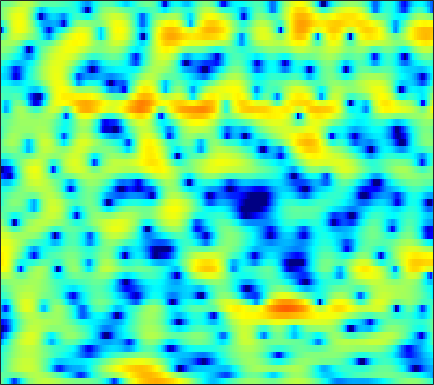

Data behind this chart, as committed beside it:
-0.77952, -1.8043, -3.4952, -5.6623, -7.7012, -11.095, -13.667, -12.586, -9.1617, -6.1971, -3.9507, -2.6242, -1.226, -0.15724, 0.49136, 1.1827, 1.6942, 1.9796, 2.2499, 2.4138, 2.4685, 2.4561, 2.3692, 2.2244
-1.309, -1.329, -1.385, -1.449, -1.476, -1.439, -1.29, -1.088, -0.7068, -0.2296, 0.2863, 0.6693, 1.139, 1.528, 1.754, 1.961, 2.053, 2.044, 1.936, 1.723, 1.409, 1.111, 0.6417, 0.09557
-3.58, -2.554, -1.402, -0.4444, 0.1788, 0.8926, 1.49, 1.873, 2.302, 2.641, 2.888, 3.006, 3.071, 3.02, 2.899, 2.612, 2.169, 1.727, 0.9712, 0.003178, -1.208, -2.299, -4.046, -6.181
-3.878, -2.931, -1.792, -0.7845, -0.1114, 0.6764, 1.341, 1.762, 2.221, 2.569, 2.798, 2.894, 2.916, 2.818, 2.666, 2.347, 1.892, 1.458, 0.7524, -0.1077, -1.111, -1.951, -3.16, -4.419
-3.691, -2.988, -2.096, -1.266, -0.685, 0.0215, 0.6458, 1.055, 1.516, 1.878, 2.138, 2.264, 2.335, 2.298, 2.201, 1.982, 1.665, 1.373, 0.9143, 0.3901, -0.1765, -0.62, -1.221, -1.813
-4.492, -3.826, -2.905, -1.983, -1.303, -0.4461, 0.3293, 0.8473, 1.442, 1.92, 2.27, 2.446, 2.559, 2.538, 2.429, 2.168, 1.784, 1.424, 0.8637, 0.2373, -0.4193, -0.907, -1.508, -2.014
-8.998, -7.535, -5.609, -3.828, -2.61, -1.145, 0.1288, 0.9598, 1.903, 2.655, 3.212, 3.503, 3.713, 3.716, 3.573, 3.183, 2.537, 1.87, 0.7074, -0.8068, -2.725, -4.428, -6.832, -8.421
-15.23, -12.77, -9.947, -7.464, -5.783, -3.766, -1.986, -0.8116, 0.5464, 1.667, 2.537, 3.034, 3.491, 3.708, 3.713, 3.502, 3.026, 2.485, 1.504, 0.2078, -1.406, -2.783, -4.579, -5.617
-20.09, -19.98, -17.16, -13.46, -10.9, -7.947, -5.511, -3.956, -2.204, -0.7671, 0.3874, 1.084, 1.796, 2.276, 2.494, 2.618, 2.568, 2.431, 2.141, 1.76, 1.339, 1.032, 0.6812, 0.4452
-15.06, -15.18, -13.93, -11.75, -9.959, -7.661, -5.601, -4.22, -2.609, -1.267, -0.1733, 0.4969, 1.198, 1.693, 1.94, 2.13, 2.185, 2.159, 2.059, 1.911, 1.754, 1.642, 1.51, 1.391
-8.243, -8.377, -8.108, -7.288, -6.384, -4.964, -3.48, -2.383, -1.032, 0.1219, 1.045, 1.565, 2.021, 2.232, 2.237, 2.054, 1.703, 1.369, 0.9158, 0.5578, 0.3907, 0.3923, 0.5468, 0.7699
-9.559, -12.25, -15.12, -11.97, -8.46, -4.791, -2.04, -0.4188, 1.273, 2.528, 3.39, 3.788, 3.987, 3.792, 3.362, 2.372, 0.7967, -0.8484, -3.798, -7.252, -7.901, -5.806, -2.965, -0.9791
-6.088, -6.639, -6.771, -5.743, -4.378, -2.391, -0.5616, 0.6421, 1.948, 2.92, 3.561, 3.833, 3.921, 3.66, 3.227, 2.32, 1.018, -0.2232, -2.094, -3.694, -4.103, -3.543, -2.341, -1.281
-3.707, -3.243, -2.603, -1.899, -1.325, -0.5232, 0.2718, 0.8282, 1.482, 2.01, 2.381, 2.545, 2.614, 2.515, 2.333, 1.968, 1.488, 1.085, 0.5428, 0.07014, -0.2974, -0.5158, -0.7456, -0.9738
-2.528, -1.981, -1.318, -0.742, -0.3507, 0.1184, 0.5545, 0.8369, 1.164, 1.427, 1.633, 1.742, 1.818, 1.814, 1.762, 1.624, 1.415, 1.218, 0.9123, 0.5651, 0.1893, -0.1132, -0.5423, -1.013
-0.9096, -0.4613, -0.009017, 0.3086, 0.4674, 0.6002, 0.6563, 0.6824, 0.7211, 0.7875, 0.893, 0.997, 1.144, 1.276, 1.346, 1.372, 1.318, 1.214, 0.9836, 0.6445, 0.2082, -0.1662, -0.725, -1.33
1.77, 2.064, 2.18, 2.016, 1.716, 1.115, 0.3332, -0.2685, -0.9194, -1.2, -1.022, -0.6571, -0.01491, 0.6202, 1.018, 1.414, 1.621, 1.645, 1.505, 1.151, 0.5608, -0.04712, -1.077, -2.32
5.005, 5.013, 4.687, 3.914, 3.004, 1.27, -1.295, -4.06, -9.771, -15.12, -8.803, -5.432, -2.648, -0.9298, -0.04662, 0.7798, 1.3, 1.501, 1.566, 1.373, 0.8477, 0.1813, -1.151, -3.2
5.772, 5.589, 5.081, 4.237, 3.361, 1.863, 0.002281, -1.572, -3.546, -4.772, -4.967, -4.703, -4.29, -3.999, -3.824, -3.542, -3.084, -2.628, -2.025, -1.563, -1.325, -1.324, -1.601, -2.109
5.617, 5.454, 5.053, 4.457, 3.882, 2.944, 1.863, 0.9868, -0.2692, -1.573, -3.009, -4.256, -6.301, -9.147, -12.05, -15.8, -13.46, -10.33, -7.248, -5.253, -3.941, -3.276, -2.711, -2.376
5.122, 5.063, 4.839, 4.46, 4.082, 3.452, 2.694, 2.037, 1.041, -0.1131, -1.448, -2.62, -4.433, -6.529, -8.084, -9.425, -9.115, -8.095, -6.633, -5.451, -4.653, -4.279, -3.964, -3.796
4.295, 4.308, 4.195, 3.945, 3.687, 3.268, 2.771, 2.355, 1.769, 1.119, 0.4245, -0.1268, -0.8825, -1.607, -2.075, -2.59, -2.943, -3.13, -3.376, -3.709, -4.242, -4.83, -5.855, -7.068
3.451, 3.377, 3.144, 2.789, 2.482, 2.088, 1.741, 1.554, 1.385, 1.284, 1.21, 1.157, 1.058, 0.9207, 0.7727, 0.5293, 0.2077, -0.1123, -0.674, -1.483, -2.624, -3.785, -6.004, -9.381
2.212, 1.827, 1.04, 0.0007138, -0.8893, -2.017, -2.634, -2.58, -1.922, -0.9392, 0.01383, 0.6196, 1.258, 1.697, 1.907, 2.051, 2.038, 1.929, 1.644, 1.181, 0.5254, -0.09419, -1.063, -2.076
0.3181, -0.291, -1.592, -3.631, -5.938, -11.19, -28.88, -16.68, -8.5, -4.684, -2.369, -1.186, -0.06983, 0.6986, 1.13, 1.558, 1.873, 2.05, 2.2, 2.272, 2.237, 2.14, 1.957, 1.691
-1.192, -1.355, -1.828, -2.634, -3.367, -4.371, -4.91, -4.807, -4.095, -3.139, -2.349, -1.925, -1.579, -1.399, -1.269, -0.9902, -0.4859, 0.02479, 0.7798, 1.502, 2.109, 2.456, 2.763, 2.88
-2.581, -1.905, -1.291, -0.9543, -0.838, -0.7789, -0.789, -0.8266, -0.9242, -1.156, -1.644, -2.256, -3.522, -5.435, -7.26, -8.93, -7.352, -5.035, -2.247, -0.1478, 1.359, 2.181, 2.91, 3.321
-3.607, -2.511, -1.46, -0.7076, -0.3167, 0.04534, 0.2242, 0.2577, 0.1358, -0.2322, -0.8872, -1.639, -3.087, -5.161, -7.054, -8.862, -7.381, -5.105, -2.354, -0.2896, 1.188, 1.974, 2.678, 3.031
-3.459, -2.893, -2.213, -1.616, -1.225, -0.7797, -0.4123, -0.2021, -0.0201, 0.03461, -0.04138, -0.1894, -0.4688, -0.7564, -0.9057, -0.8994, -0.5792, -0.1672, 0.5083, 1.169, 1.717, 2, 2.21, 2.18
-4.264, -4.192, -3.943, -3.587, -3.213, -2.636, -1.977, -1.468, -0.8171, -0.2078, 0.307, 0.6333, 0.9907, 1.273, 1.452, 1.673, 1.875, 2.01, 2.152, 2.232, 2.214, 2.126, 1.884, 1.496
-7.35, -7.755, -8.049, -7.909, -7.482, -6.424, -5.006, -3.847, -2.326, -0.9625, 0.2033, 0.9404, 1.742, 2.346, 2.684, 2.988, 3.129, 3.138, 3.015, 2.752, 2.354, 1.989, 1.414, 0.7982
-13.8, -14.7, -16.2, -18.44, -19.21, -14.99, -9.959, -6.995, -3.876, -1.535, 0.277, 1.347, 2.454, 3.25, 3.661, 3.969, 4.02, 3.888, 3.486, 2.808, 1.873, 1.014, -0.2286, -1.412
-26.13, -19.84, -16.75, -15.75, -14.83, -11.88, -8.196, -5.693, -2.913, -0.7252, 0.9711, 1.986, 3.042, 3.793, 4.173, 4.434, 4.425, 4.209, 3.621, 2.605, 1.06, -0.5884, -3.731, -8.959
-8.656, -8.615, -8.03, -7.17, -6.307, -5.078, -3.728, -2.717, -1.439, -0.3162, 0.6271, 1.222, 1.887, 2.422, 2.742, 3.045, 3.162, 3.107, 2.794, 2.159, 1.154, 0.1367, -1.486, -3.132
-3.546, -3.441, -3.181, -2.788, -2.467, -2.01, -1.611, -1.365, -1.171, -1.113, -1.149, -1.194, -1.143, -0.8428, -0.4433, 0.2399, 0.9019, 1.317, 1.674, 1.795, 1.68, 1.473, 1.102, 0.7329
-1.348, -0.9654, -0.5023, -0.1106, 0.07341, 0.1964, 0.1005, -0.1557, -0.825, -1.966, -3.728, -5.513, -8.101, -8.42, -6.452, -3.461, -1.121, 0.1583, 1.365, 2.101, 2.471, 2.56, 2.454, 2.169
-1.324, -0.4378, 0.4929, 1.125, 1.443, 1.597, 1.46, 1.129, 0.3536, -0.904, -2.803, -4.703, -7.493, -7.933, -5.929, -2.906, -0.5616, 0.7282, 1.952, 2.689, 3.026, 3.039, 2.771, 2.171
-2.731, -1.564, -0.3893, 0.4335, 0.8693, 1.218, 1.324, 1.263, 1.003, 0.5834, 0.07306, -0.2849, -0.589, -0.5567, -0.2895, 0.2935, 0.9709, 1.445, 1.926, 2.207, 2.236, 2.071, 1.601, 0.7905
-2.69, -1.933, -1.084, -0.3919, 0.0001183, 0.4222, 0.7076, 0.8444, 0.9278, 0.9213, 0.8832, 0.847, 0.8289, 0.8698, 0.9429, 1.087, 1.253, 1.365, 1.46, 1.457, 1.314, 1.101, 0.6316, -0.04654
-1.827, -1.554, -1.172, -0.7499, -0.4383, -0.01424, 0.3623, 0.604, 0.8491, 0.9978, 1.083, 1.1, 1.093, 1.074, 1.062, 1.074, 1.094, 1.114, 1.148, 1.132, 1.041, 0.9129, 0.5953, 0.1156
-1.446, -1.781, -1.94, -1.697, -1.242, -0.518, 0.2027, 0.649, 1.09, 1.328, 1.359, 1.279, 1.077, 0.8223, 0.6394, 0.4665, 0.4244, 0.4861, 0.6852, 0.942, 1.212, 1.368, 1.459, 1.34
-3.309, -5.825, -8.903, -7.546, -4.964, -2.155, -0.2712, 0.6249, 1.297, 1.462, 1.161, 0.6929, -0.2064, -1.284, -2.064, -2.876, -3.136, -2.918, -2.2, -1.047, 0.2483, 1.166, 2.224, 2.944
-3.405, -5.474, -7.634, -6.931, -5.089, -2.916, -1.424, -0.7256, -0.4227, -0.7469, -1.683, -2.866, -5.212, -8.648, -12.04, -16.48, -17.04, -15.89, -13.44, -9.431, -5.346, -2.703, 0.01641, 2.002
-1.986, -2.367, -2.682, -2.717, -2.582, -2.301, -2.095, -2.055, -2.264, -2.873, -3.96, -5.189, -7.461, -10.64, -13.65, -17.57, -19.34, -20.25, -20.14, -13.84, -7.928, -4.707, -1.373, 1.06
-3.185, -3.084, -3.067, -3.103, -3.201, -3.308, -3.44, -3.594, -3.783, -4.043, -4.488, -4.925, -5.648, -6.476, -7.072, -7.649, -7.778, -7.493, -6.513, -4.876, -2.901, -1.37, 0.4893, 2.076
-5.553, -5.266, -5.26, -5.599, -5.991, -6.62, -7.111, -7.257, -7.102, -6.606, -5.966, -5.489, -4.942, -4.462, -4.115, -3.622, -3.019, -2.471, -1.609, -0.5875, 0.5043, 1.313, 2.342, 3.234
-6.547, -6.565, -7.091, -8.294, -9.66, -12.36, -16.03, -17.74, -15.23, -11.6, -8.85, -7.292, -5.645, -4.324, -3.47, -2.445, -1.487, -0.7855, 0.1402, 1.026, 1.876, 2.466, 3.173, 3.743
-5.464, -5.787, -6.595, -7.883, -9.239, -11.6, -14.25, -15.24, -13.93, -11.39, -9.103, -7.702, -6.12, -4.761, -3.834, -2.672, -1.571, -0.7822, 0.2178, 1.138, 1.971, 2.542, 3.181, 3.68
-3.389, -3.693, -4.274, -5.014, -5.66, -6.564, -7.352, -7.726, -7.965, -7.908, -7.608, -7.281, -6.705, -5.912, -5.171, -4.012, -2.782, -1.855, -0.6809, 0.4008, 1.358, 1.99, 2.706, 3.277
-1.23, -1.419, -1.762, -2.219, -2.639, -3.271, -4.005, -4.626, -5.553, -6.649, -7.972, -9.038, -10.19, -10.19, -9.159, -7.097, -4.989, -3.587, -1.97, -0.63, 0.4886, 1.182, 1.989, 2.665
0.4132, 0.3641, 0.2322, -0.0102, -0.2729, -0.7498, -1.427, -2.125, -3.35, -5.078, -7.59, -10.4, -16.74, -21.74, -14.54, -9.162, -5.981, -4.322, -2.679, -1.465, -0.5211, 0.09452, 0.8254, 1.516
0.735, 0.8622, 1.061, 1.251, 1.339, 1.304, 1.066, 0.7261, 0.02383, -0.9569, -2.165, -3.143, -4.239, -4.74, -4.616, -4.064, -3.395, -2.977, -2.633, -2.468, -2.4, -2.264, -1.915, -1.284
-2.129, -1.574, -0.3808, 0.8926, 1.705, 2.511, 2.981, 3.133, 3.074, 2.772, 2.263, 1.815, 1.156, 0.4995, 0.009542, -0.6626, -1.441, -2.156, -3.37, -4.995, -7.05, -8.778, -9.87, -8.331
-19.59, -9.864, -3.906, -0.5141, 1.214, 2.836, 3.867, 4.331, 4.627, 4.59, 4.281, 3.888, 3.16, 2.225, 1.39, 0.1158, -1.371, -2.652, -4.587, -6.989, -10.19, -13.42, -16.6, -13.38
-4.219, -3.223, -1.277, 0.6512, 1.901, 3.205, 4.128, 4.575, 4.875, 4.839, 4.494, 4.012, 3.091, 1.827, 0.6538, -1.221, -3.345, -4.982, -6.936, -8.33, -9.038, -9.289, -9.203, -8.865
-0.6599, 0.02796, 1.019, 1.997, 2.671, 3.456, 4.054, 4.372, 4.564, 4.49, 4.098, 3.582, 2.562, 1.089, -0.3794, -2.958, -6.62, -10.55, -18.86, -17.85, -12.15, -9.829, -8.075, -7.137
-0.5435, 0.1468, 0.922, 1.6, 2.056, 2.616, 3.091, 3.373, 3.621, 3.679, 3.493, 3.176, 2.464, 1.387, 0.3165, -1.493, -3.711, -5.492, -7.436, -7.882, -6.926, -6.053, -5.048, -4.384
-1.351, -1.061, -0.8263, -0.6244, -0.4082, 0.008561, 0.5938, 1.077, 1.721, 2.235, 2.56, 2.64, 2.517, 2.142, 1.714, 0.9807, 0.1658, -0.4278, -1.096, -1.508, -1.683, -1.709, -1.665, -1.639
